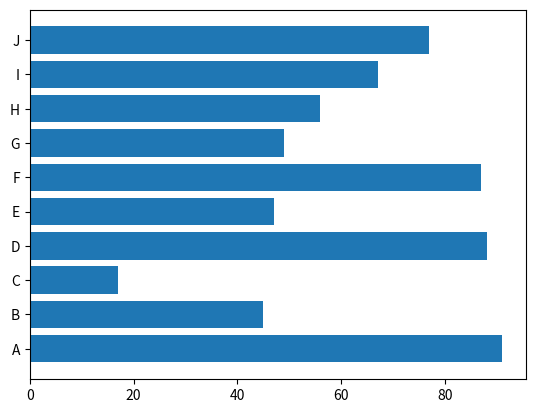

Generate this figure with matplotlib:
import matplotlib.pyplot as plt
labels = ["A", "B", "C", "D", "E", "F", "G", "H", "I", "J"]
x_pos = range(0, 10)
V = [91, 45, 17, 88, 47, 87, 49, 56, 67, 77]
plt.barh(x_pos, V, tick_label = labels)
plt.show()
